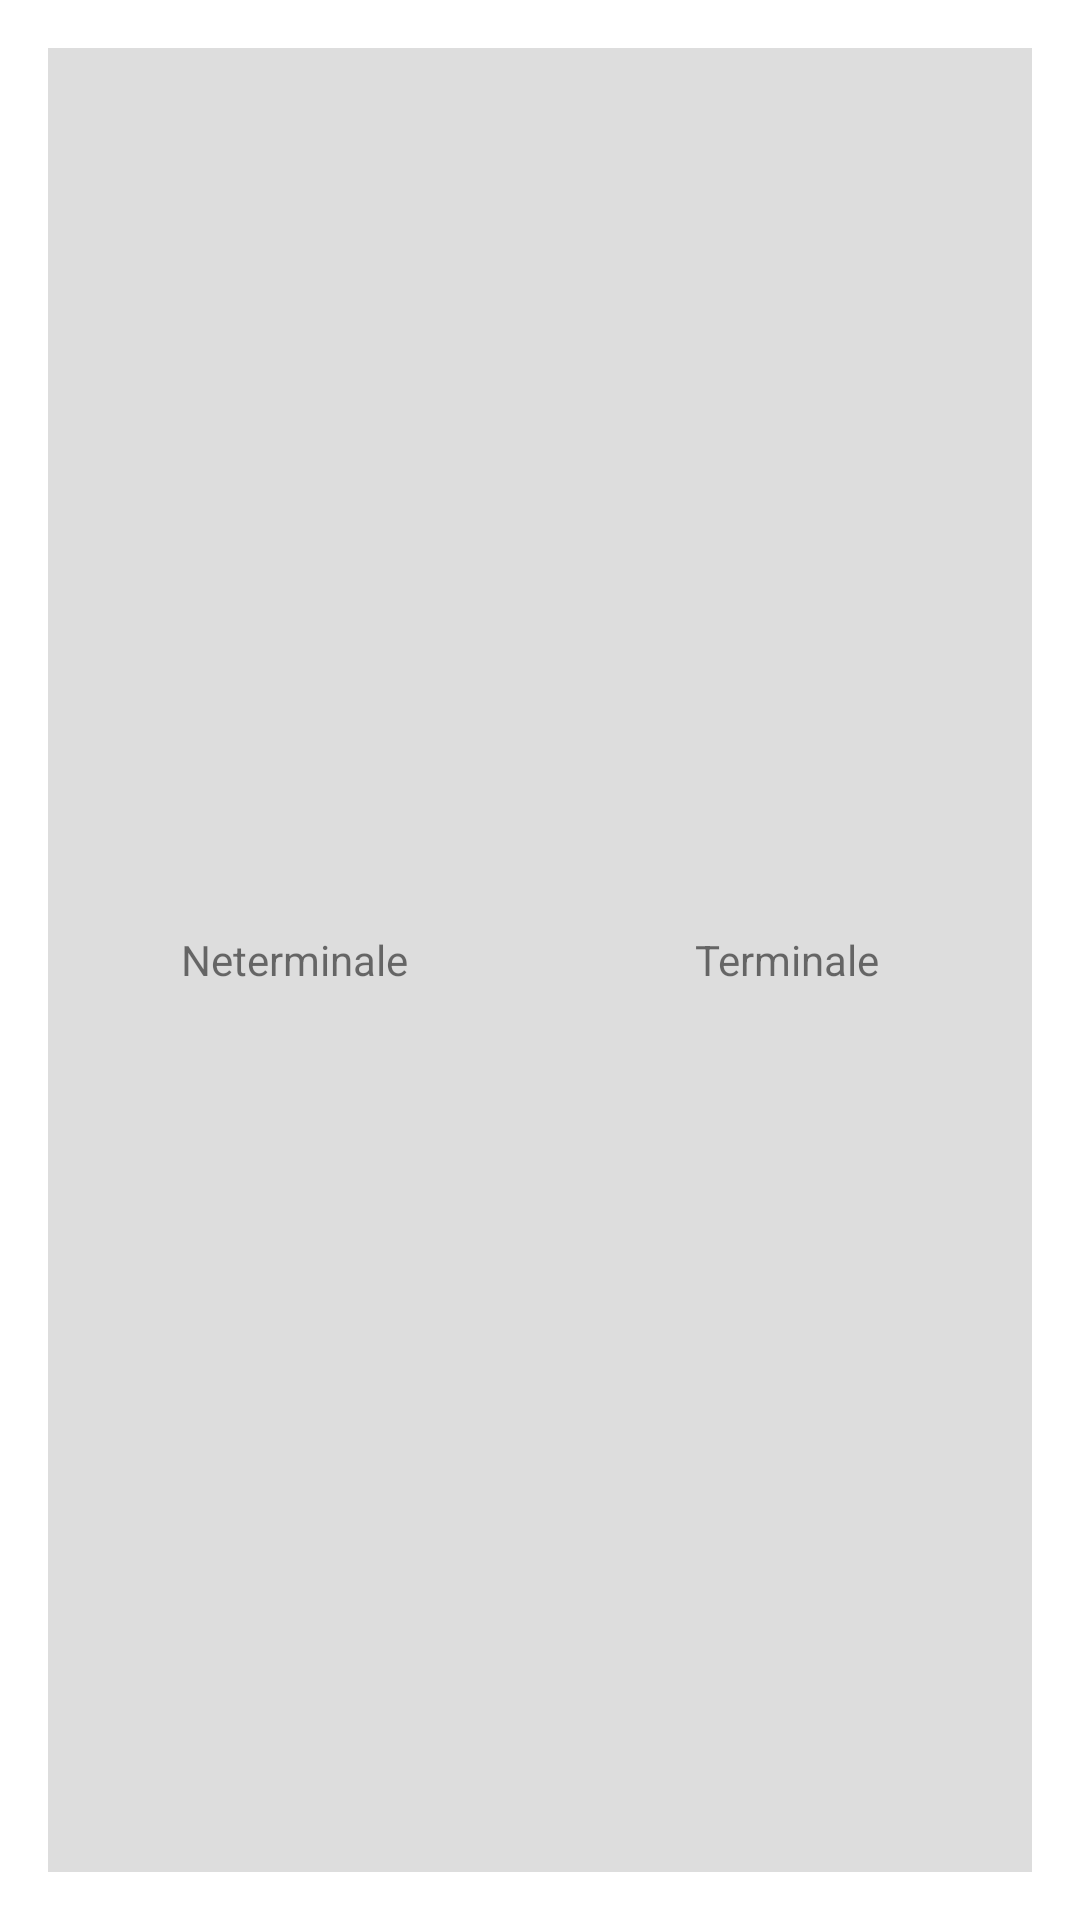

Write the Android layout XML for this screen, with the resource values it uses.
<!-- AndroidManifest.xml: activity theme ArataOptiuni -->
<!-- res/layout/activity_choose.xml -->
<LinearLayout

    xmlns:android="http://schemas.android.com/apk/res/android"
    android:layout_width="300dp"
    android:theme="@style/ArataOptiuni"
    android:layout_height="60dp"
   android:layout_gravity="center"
    android:background="#ddd"
    xmlns:tools="http://schemas.android.com/tools"
    tools:context=".Activities.ChooseActivity">


    <TextView
        android:id="@+id/opt1"
        android:text="Neterminale"
        android:layout_width="0dp"
        android:layout_height="match_parent"
        android:layout_weight="1"
        android:gravity="center"
        />

    <TextView
        android:id="@+id/opt2"
        android:layout_width="0dp"
        android:layout_height="match_parent"
        android:text="Terminale"
        android:layout_weight="1"
        android:gravity="center"
        />



</LinearLayout>
<!-- resources referenced by this layout -->
<resources>
  <style name="ArataOptiuni" parent="Theme.AppCompat.DayNight.Dialog">
          <item name="android:height">60dp</item>
          <item name="android:width">150dp</item>
          <item name="android:windowNoTitle">true</item>
      </style>
</resources>
